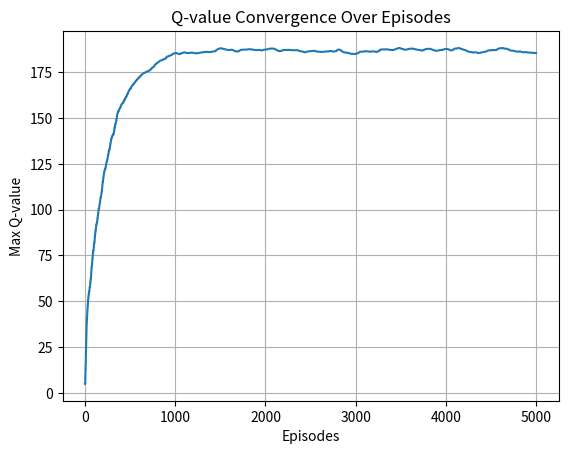

The matplotlib source for this figure:
import numpy as np
import matplotlib.pyplot as plt

reward_matrix = np.array([
    # A   B   C   D   E   F
    [-1, -5, -5, -5, 10, -5], # A (state 0)
    [-5, -1, -1, -3, -5, 10], # B (state 1)
    [-5, 10, -1, -3, -5, -5], # C (state 2)
    [-5, -10, 10, -1, -3, -5], # D (state 3)
    [-3, -5, -5, 10, -1, -3], # E (state 4)
    [-5, -3, -5, -5, -3, -1], # F (state 5)
])

# reward_matrix = np.array([
#     # A   B   C   D   E   F
#     [-1, -5, -5, -5, 50, -5], # A (state 0)
#     [-5, -1, -1, -3, -5, 50], # B (state 1)
#     [-5, 50, -1, -3, -5, -5], # C (state 2)
#     [-5, -3, 50, -1, -3, -5], # D (state 3)
#     [-3, -5, -5, 50, -1, -3], # E (state 4)
#     [-5, -3, -5, -5, -3, 50], # F (state 5)
# ])

valid_actions = {
    0: [4],         # A
    1: [2, 3, 5],   # B
    2: [1, 3],      # C
    3: [1, 4],      # D
    4: [0, 3, 5],   # E
    5: [1, 4],      # F
}

# Global variables for current state (robot starts in Room C, state 2)
current_state = 0
visited_B = False
visited_C = False
visited_D = False

# Reset the environment (set the robot back to Room C)
def reset_environment():
    global current_state, visited_C, visited_B
    current_state = 0  # Reset to Room A
    visited_C = False  # Reset the flag
    visited_B = False
    visited_D = False
    return current_state

# Perform a step in the environment
def step(action):
    global current_state, visited_C, visited_B, visited_D
    reward = reward_matrix[current_state, action]  # Get reward for the action

    if current_state == 2:
        visited_C = True
    if current_state == 1:
        visited_B = True
    if current_state == 3:
        visited_D = True
    
    current_state = action  # Move to the next state (room)
    if current_state == 1 and visited_D and not visited_C:
        current_state = 2
        reward = -1
    elif current_state == 1 and visited_C:
        current_state = 5
        reward = 50
    
    if current_state == 5 and visited_D and visited_C and visited_B:
        reward = 50
    elif current_state == 5 and visited_D and visited_C and not visited_B:
        current_state = 1
        reward = -1

    done = (current_state == 5 and visited_C)  # If reached F with reward 50, done
    return current_state, reward, done

# Q-Learning algorithm without using class
def q_learning(alpha=0.1, gamma=0.9, epsilon=0.01, episodes=5000, max_steps=100):
    q_table = np.zeros((6, 6))  # Initialize Q-table for 6 states (rooms) and 6 possible actions
    rewards_per_episode = []
    max_q_per_episode = []

    for episode in range(episodes):
        state = reset_environment()  # Start each episode from Room C
        total_reward = 0

        for step_count in range(max_steps):
            # Epsilon-greedy action selection
            if np.random.randn() > epsilon:
                # Exploit: choose the action with the highest Q-value for the current state, but it must be valid
                valid_q_values = [q_table[state, a] for a in valid_actions[state]]
                action = valid_actions[state][np.argmax(valid_q_values)]
            else:
                # Explore: choose a random valid action
                action = np.random.choice(valid_actions[state])

            # Take the action and observe the reward and the next state
            next_state, reward, done = step(action)
            total_reward += reward

            # Q-Learning update rule
            best_next_action = np.argmax([q_table[next_state, a] for a in valid_actions[next_state]])  # Best action for the next state
            q_table[state, action] += alpha * (
                reward + gamma * q_table[next_state, valid_actions[next_state][best_next_action]] - q_table[state, action]
            )

            state = next_state  # Move to the next state

            if done:
                break
        
        rewards_per_episode.append(total_reward)
        max_q_per_episode.append(np.max(q_table))  # Track the max Q-value to observe convergence

    return q_table, rewards_per_episode, max_q_per_episode

# Plotting Q-value convergence
def plot_convergence(max_q_values):
    plt.plot(max_q_values)
    plt.xlabel("Episodes")
    plt.ylabel("Max Q-value")
    plt.title("Q-value Convergence Over Episodes")
    plt.grid(True)
    plt.show()

# Testing the learned policy (test the agent)
def test_agent(q_table, max_steps=100):
    state = reset_environment()  # Start from Room C (state 2)
    print(f"Starting at Room A (State {state})")

    steps = 0
    while True:
        # Choose the best valid action based on the learned Q-table
        valid_q_values = [q_table[state, a] for a in valid_actions[state]]
        action = valid_actions[state][np.argmax(valid_q_values)]

        next_state, reward, done = step(action)
        print(f"Step {steps + 1}: Moved to Room {chr(65 + next_state)} (State {next_state}), Reward: {reward}")
        state = next_state
        steps += 1
        if done or steps >= max_steps:
            break
    print(f"Finished after {steps} steps.")

if __name__ == "__main__":
    # Train the Q-learning agent
    q_table, rewards, max_q_values = q_learning()

    print(q_table)
    # Plot Q-value convergence
    plot_convergence(max_q_values)

    # Test the trained agent
    test_agent(q_table)